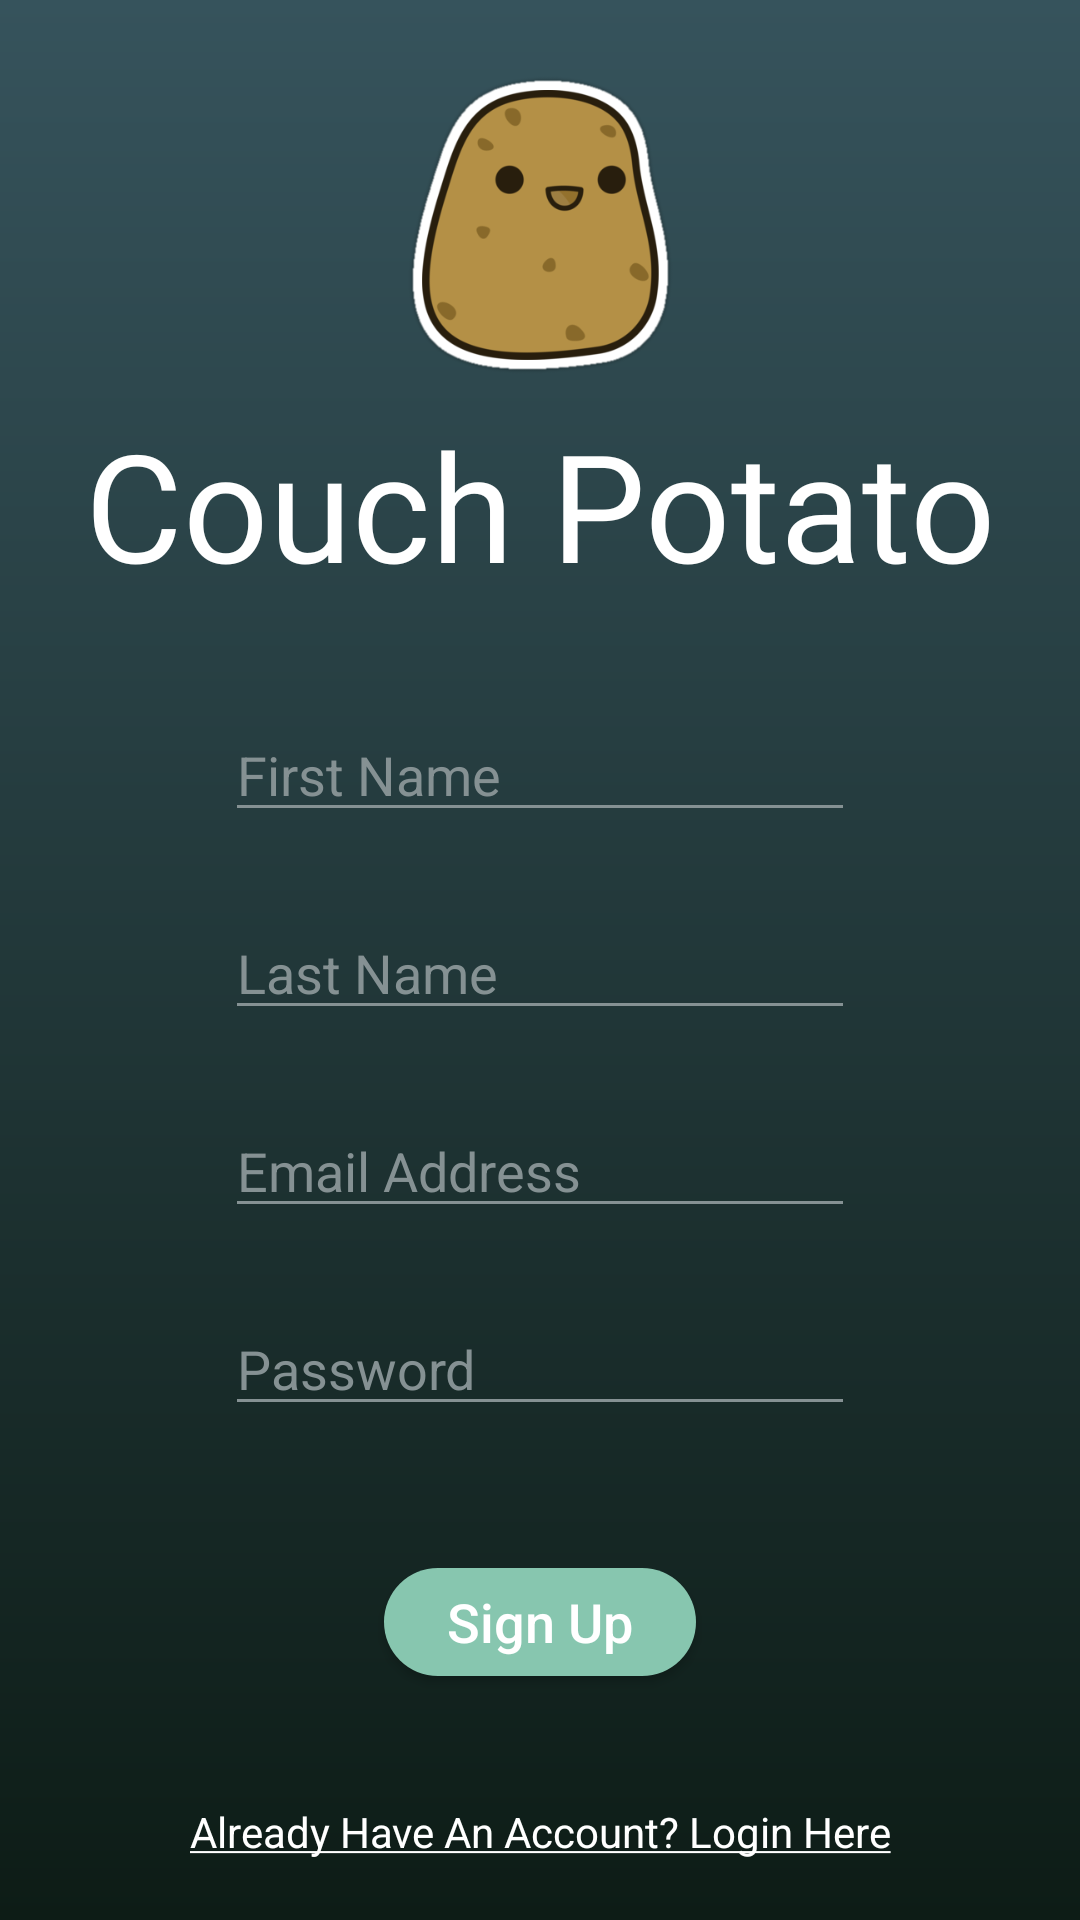

This screen was rendered from an Android layout file. Write that file and the resources it references.
<!-- AndroidManifest.xml: application theme AppTheme -->
<!-- res/layout/signup.xml -->
<?xml version="1.0" encoding="utf-8"?>
<androidx.constraintlayout.widget.ConstraintLayout xmlns:android="http://schemas.android.com/apk/res/android"
    xmlns:app="http://schemas.android.com/apk/res-auto"
    android:layout_width="match_parent"
    android:layout_height="match_parent"
    android:background="@drawable/gradient_background">

    <ImageView
        android:id="@+id/imageView"
        android:layout_width="0dp"
        android:layout_height="0dp"
        android:contentDescription="@string/logo"
        android:cropToPadding="false"
        android:paddingTop="25dp"
        app:layout_constraintBottom_toTopOf="@+id/textView"
        app:layout_constraintEnd_toEndOf="parent"
        app:layout_constraintStart_toStartOf="parent"
        app:layout_constraintTop_toTopOf="parent"
        app:srcCompat="@drawable/spuds" />

    <TextView
        android:id="@+id/textView"
        android:layout_width="0dp"
        android:layout_height="wrap_content"
        android:fontFamily="@font/lobster_two"
        android:gravity="center"
        android:padding="10dp"
        android:paddingTop="10dp"
        android:text="@string/couch_potato"
        android:textAppearance="@style/TextAppearance.AppCompat.Large"
        android:textSize="50sp"
        app:layout_constraintBottom_toTopOf="@+id/guideline2"
        app:layout_constraintEnd_toEndOf="parent"
        app:layout_constraintStart_toStartOf="parent" />

    <Button
        android:id="@+id/signUpButton"
        android:layout_width="wrap_content"
        android:layout_height="wrap_content"
        style="@style/Widget.AppCompat.Button.Colored"
        android:text="@string/sign_up"
        android:paddingLeft="25dp"
        android:paddingStart="25dp"
        android:paddingRight="25dp"
        android:paddingEnd="25dp"
        android:textSize="18sp"
        app:layout_constraintBottom_toTopOf="@+id/linkToLoginTextview"
        app:layout_constraintEnd_toEndOf="parent"
        app:layout_constraintStart_toStartOf="parent"
        app:layout_constraintTop_toTopOf="@+id/guideline4" />

    <TextView
        android:id="@+id/linkToLoginTextview"
        android:layout_width="wrap_content"
        android:layout_height="wrap_content"
        android:layout_marginBottom="20dp"
        android:text="@string/already_have_an_account_login_here"
        app:layout_constraintBottom_toBottomOf="parent"
        app:layout_constraintEnd_toEndOf="parent"
        app:layout_constraintStart_toStartOf="parent" />

    <EditText
        android:textColor="@color/whiteText"
        android:textColorHint="@color/hintTextColor"
        android:backgroundTint="@color/hintTextColor"
        android:id="@+id/signUpFirstNameField"
        android:layout_width="wrap_content"
        android:layout_height="wrap_content"
        android:layout_marginTop="20dp"
        android:ems="10"
        android:inputType="textPersonName"
        android:autofillHints="@string/first_name"
        app:layout_constraintEnd_toEndOf="parent"
        android:hint="@string/first_name"
        app:layout_constraintStart_toStartOf="parent"
        app:layout_constraintBottom_toTopOf="@+id/signUpLastNameField"
        app:layout_constraintHorizontal_bias="0.5"
        app:layout_constraintTop_toBottomOf="@+id/textView"/>

    <EditText
        android:textColor="@color/whiteText"
        android:textColorHint="@color/hintTextColor"
        android:backgroundTint="@color/hintTextColor"
        android:id="@+id/signUpLastNameField"
        android:layout_width="wrap_content"
        android:layout_height="wrap_content"
        android:layout_marginTop="20dp"
        android:ems="10"
        android:inputType="textPersonName"
        android:autofillHints=""
        app:layout_constraintEnd_toEndOf="parent"
        android:hint="@string/last_name"
        app:layout_constraintStart_toStartOf="parent"
        app:layout_constraintBottom_toTopOf="@+id/signUpEmailAddressField"
        app:layout_constraintHorizontal_bias="0.5"
        app:layout_constraintTop_toBottomOf="@+id/signUpFirstNameField"/>

    <EditText
        android:textColor="@color/whiteText"
        android:textColorHint="@color/hintTextColor"
        android:backgroundTint="@color/hintTextColor"
        android:id="@+id/signUpEmailAddressField"
        android:layout_width="wrap_content"
        android:layout_height="wrap_content"
        android:layout_marginTop="20dp"
        android:ems="10"
        android:autofillHints="@string/email_address"
        android:inputType="textEmailAddress"
        android:hint="@string/email_address"
        app:layout_constraintEnd_toEndOf="parent"
        app:layout_constraintBottom_toTopOf="@+id/signUpPasswordField"
        app:layout_constraintStart_toStartOf="parent"
        app:layout_constraintHorizontal_bias="0.5"
        app:layout_constraintTop_toBottomOf="@+id/signUpLastNameField" />

    <EditText
        android:textColor="@color/whiteText"
        android:textColorHint="@color/hintTextColor"
        android:backgroundTint="@color/hintTextColor"
        android:id="@+id/signUpPasswordField"
        android:layout_width="wrap_content"
        android:layout_height="wrap_content"
        android:layout_marginTop="20dp"
        android:ems="10"
        android:autofillHints="@string/password"
        android:inputType="textPassword"
        android:hint="@string/password"
        app:layout_constraintEnd_toEndOf="parent"
        app:layout_constraintBottom_toTopOf="@+id/guideline4"
        app:layout_constraintStart_toStartOf="parent"
        app:layout_constraintHorizontal_bias="0.5"
        app:layout_constraintTop_toBottomOf="@+id/signUpEmailAddressField" />

    <androidx.constraintlayout.widget.Guideline
        android:id="@+id/guideline2"
        android:layout_width="wrap_content"
        android:layout_height="wrap_content"
        android:orientation="horizontal"
        app:layout_constraintGuide_percent="0.33" />

    <androidx.constraintlayout.widget.Guideline
        android:id="@+id/guideline4"
        android:layout_width="wrap_content"
        android:layout_height="wrap_content"
        android:orientation="horizontal"
        app:layout_constraintGuide_percent="0.75" />
</androidx.constraintlayout.widget.ConstraintLayout>
<!-- resources referenced by this layout -->
<resources>
  <color name="hintTextColor">#859193</color>
  <color name="whiteText">#E5E5E5</color>
  <!-- drawable gradient_background (drawable) -->
  <?xml version="1.0" encoding="utf-8"?>
  <shape xmlns:android="http://schemas.android.com/apk/res/android">
      <gradient
          android:type="linear"
          android:angle="270"
          android:startColor="#36535C"
          android:endColor="#0D1C16"/>
  </shape>
  <!-- drawable spuds: png bitmap (drawable, 27492 bytes) -->
  <string name="already_have_an_account_login_here"><u>Already Have An Account? Login Here</u></string>
  <string name="couch_potato">Couch Potato</string>
  <string name="email_address">Email Address</string>
  <string name="first_name">First Name</string>
  <string name="last_name">Last Name</string>
  <string name="logo">logo</string>
  <string name="password">Password</string>
  <string name="sign_up">Sign Up</string>
  <style name="AppTheme" parent="Theme.AppCompat.Light.NoActionBar">
          
  
          <item name="colorPrimary">@color/colorPrimary</item>
          <item name="colorPrimaryDark">@color/colorPrimaryDark</item>
          <item name="colorAccent">@color/colorAccent</item>
          <item name="fontFamily">@font/lato</item>
          <item name="android:textColor">#E5E5E5</item>
          <item name="android:editTextColor">@color/textFieldBackground</item>
          <item name="android:actionMenuTextColor">@color/colorPrimaryDark</item>
  
      </style>
  <color name="colorPrimary">#12221E</color>
  <color name="colorPrimaryDark">#12221E</color>
  <color name="colorAccent">#87C6AF</color>
  <color name="textFieldBackground">#36535C</color>
</resources>
